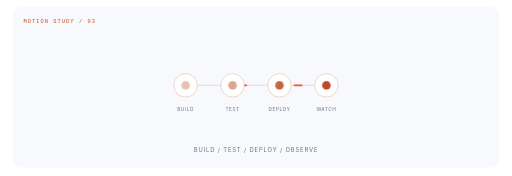
t = 0.00 s
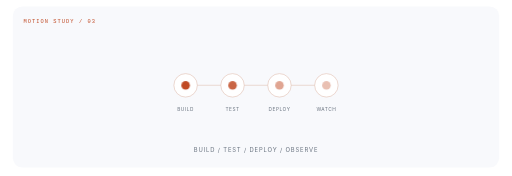
t = 1.80 s
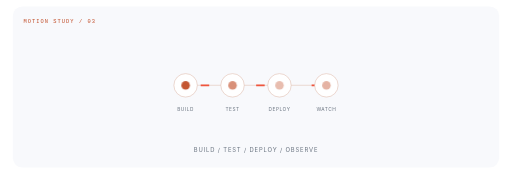
t = 5.80 s
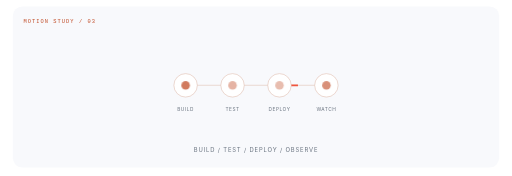
t = 9.80 s

The animated SVG that drew these frames (rendered in a browser with its animation timeline set to each time). Animation: 5 CSS @keyframes rules; frames cover the first 9.80 s, repeats indefinitely.

<svg xmlns="http://www.w3.org/2000/svg" width="960" height="330" viewBox="0 0 960 330" role="img" aria-labelledby="title desc">
<title id="title">Built to keep running. Animated motion study</title><desc id="desc">BUILD / TEST / DEPLOY / OBSERVE. Decorative conceptual animation, not live metrics.</desc>
<defs><pattern id="grid" width="18" height="18" patternUnits="userSpaceOnUse"><circle cx="1" cy="1" r=".7" fill="#d9dde4"/></pattern></defs>
<style>
text{font-family:Inter,'Segoe UI',Arial,sans-serif}
.mono{font-family:Consolas,monospace;letter-spacing:2px}
.flow{stroke-dasharray:16 88;animation:flow 5s linear infinite}
.float{animation:float 5s ease-in-out infinite}
.pulse{animation:pulse 3.6s ease-in-out infinite}
.rotate{transform-box:fill-box;transform-origin:center;animation:rotate 32s linear infinite}
.dot{animation:particle 4s ease-in-out infinite}
@keyframes flow{to{stroke-dashoffset:-208}}
@keyframes float{0%,100%{transform:translateY(0)}50%{transform:translateY(-5px)}}
@keyframes pulse{0%,100%{opacity:.35}50%{opacity:1}}
@keyframes rotate{to{transform:rotate(360deg)}}
@keyframes particle{0%,100%{opacity:.25;transform:translateY(0)}50%{opacity:1;transform:translateY(-9px)}}
@media(prefers-reduced-motion:reduce){*{animation:none!important}}
</style>
<rect width="960" height="330" fill="#fff"/>
<rect x="24" y="12" width="912" height="302" rx="18" fill="#f8f9fc"/><text x="44" y="43" fill="#c04a24" font-size="10" font-weight="400" class="mono">MOTION STUDY / 03</text><path d="M343.0 160H617.0" stroke="#ead8d1" stroke-width="2"/><path d="M343.0 160H617.0" stroke="#ef553d" stroke-width="3" class="flow"/><circle cx="348.0" cy="160" r="22" fill="#fff" stroke="#dbb6a6"/><circle cx="348.0" cy="160" r="8" fill="#c04a24" class="pulse" style="animation-delay:-0.0s"/><text x="348.0" y="209" fill="#67717e" font-size="9" font-weight="400" text-anchor="middle" letter-spacing="1">BUILD</text><circle cx="436.0" cy="160" r="22" fill="#fff" stroke="#dbb6a6"/><circle cx="436.0" cy="160" r="8" fill="#c04a24" class="pulse" style="animation-delay:-0.6s"/><text x="436.0" y="209" fill="#67717e" font-size="9" font-weight="400" text-anchor="middle" letter-spacing="1">TEST</text><circle cx="524.0" cy="160" r="22" fill="#fff" stroke="#dbb6a6"/><circle cx="524.0" cy="160" r="8" fill="#c04a24" class="pulse" style="animation-delay:-1.2s"/><text x="524.0" y="209" fill="#67717e" font-size="9" font-weight="400" text-anchor="middle" letter-spacing="1">DEPLOY</text><circle cx="612.0" cy="160" r="22" fill="#fff" stroke="#dbb6a6"/><circle cx="612.0" cy="160" r="8" fill="#c04a24" class="pulse" style="animation-delay:-1.7999999999999998s"/><text x="612.0" y="209" fill="#67717e" font-size="9" font-weight="400" text-anchor="middle" letter-spacing="1">WATCH</text><text x="480.0" y="285" fill="#67717e" font-size="11" font-weight="400" text-anchor="middle" letter-spacing="1.6">BUILD / TEST / DEPLOY / OBSERVE</text>
</svg>
